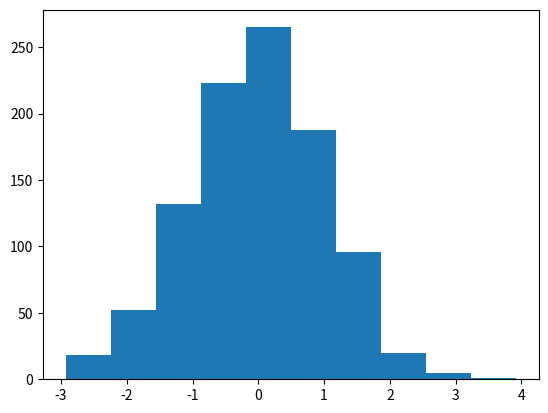

Write the Python code that produced this figure.
import matplotlib.pyplot as plt
import numpy as np
x = np.random.standard_normal(size=1000)
plt.hist(x)